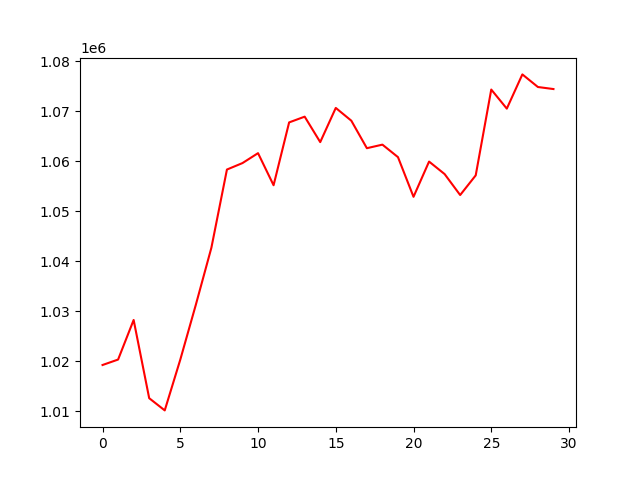

Source data for this figure (header and first rows):
, 0
0, 1019273
1, 1020362
2, 1028275
3, 1012639
4, 1010198
5, 1020347
6, 1031316
7, 1042713
8, 1058345
9, 1059639
10, 1061622
11, 1055207
12, 1067768
13, 1068918
14, 1063829
15, 1070665
16, 1068111
17, 1062614
18, 1063325
19, 1060828
20, 1052895
21, 1059940
22, 1057441
23, 1053249
24, 1057182
25, 1074337
26, 1070523
27, 1077366
28, 1074845
29, 1074437
